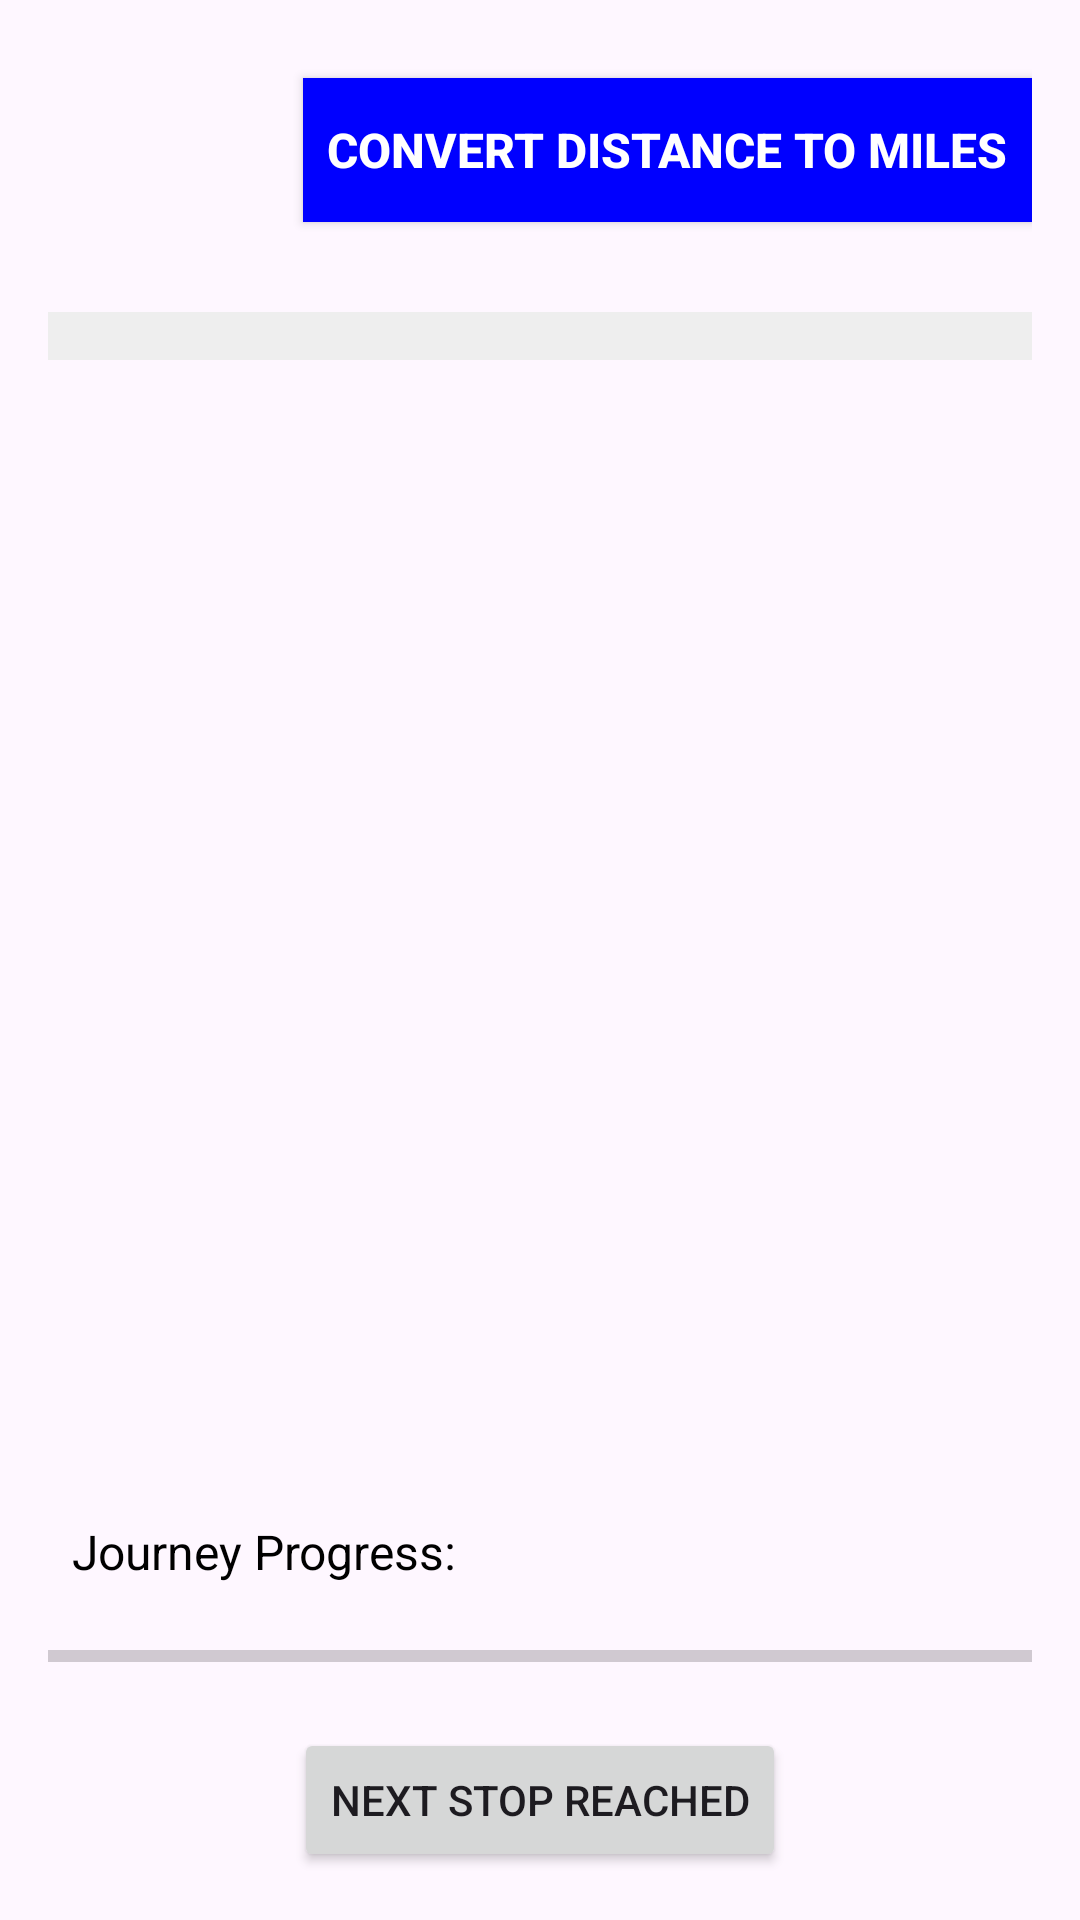

Android layout source for this screen:
<!-- AndroidManifest.xml: application theme Theme.Lakshyacomp -->
<!-- res/layout/activity_second.xml -->
<?xml version="1.0" encoding="utf-8"?>
<LinearLayout
    xmlns:android="http://schemas.android.com/apk/res/android"
    android:layout_width="match_parent"
    android:layout_height="match_parent"
    android:orientation="vertical"
    android:padding="16dp">

    
    <Button
        android:id="@+id/button_convert"
        android:layout_width="wrap_content"
        android:layout_height="wrap_content"
        android:text="Convert Distance to Miles"
        android:background="#0000FF"
        android:textColor="#FFFFFF"
        android:textSize="16sp"
        android:textStyle="bold"
        android:padding="8dp"
        android:layout_gravity="end"
        android:layout_marginTop="10dp"/>


    <ScrollView
        android:id="@+id/scroll_view"
        android:layout_width="match_parent"
        android:layout_height="0dp"
        android:layout_weight="1"
        android:layout_marginTop="30dp">
        <TableLayout
            android:id="@+id/table_flight_details"
            android:layout_width="match_parent"
            android:layout_height="wrap_content"
            android:stretchColumns="*"
            android:shrinkColumns="*"
            android:background="#EEEEEE"
            android:padding="8dp"/>
    </ScrollView>


    <TextView
        android:id="@+id/text_journey_progress"
        android:layout_width="match_parent"
        android:layout_height="wrap_content"
        android:text="Journey Progress:"
        android:textSize="16sp"
        android:textColor="#000000"
        android:padding="8dp"
        android:layout_marginTop="16dp"/>

    <ProgressBar
        android:id="@+id/progress_journey"
        style="?android:attr/progressBarStyleHorizontal"
        android:layout_width="match_parent"
        android:layout_height="wrap_content"
        android:max="100"
        android:progress="0"
        android:layout_marginTop="8dp"/>


    <Button
        android:id="@+id/btn_next_stop"
        android:layout_width="wrap_content"
        android:layout_height="wrap_content"
        android:text="Next Stop Reached"
        android:layout_gravity="center_horizontal"
        android:layout_marginTop="16dp"/>
</LinearLayout>
<!-- resources referenced by this layout -->
<resources>
  <style name="Theme.Lakshyacomp" parent="Base.Theme.Lakshyacomp" />
  <style name="Base.Theme.Lakshyacomp" parent="Theme.Material3.DayNight.NoActionBar">
          
          
      </style>
</resources>
